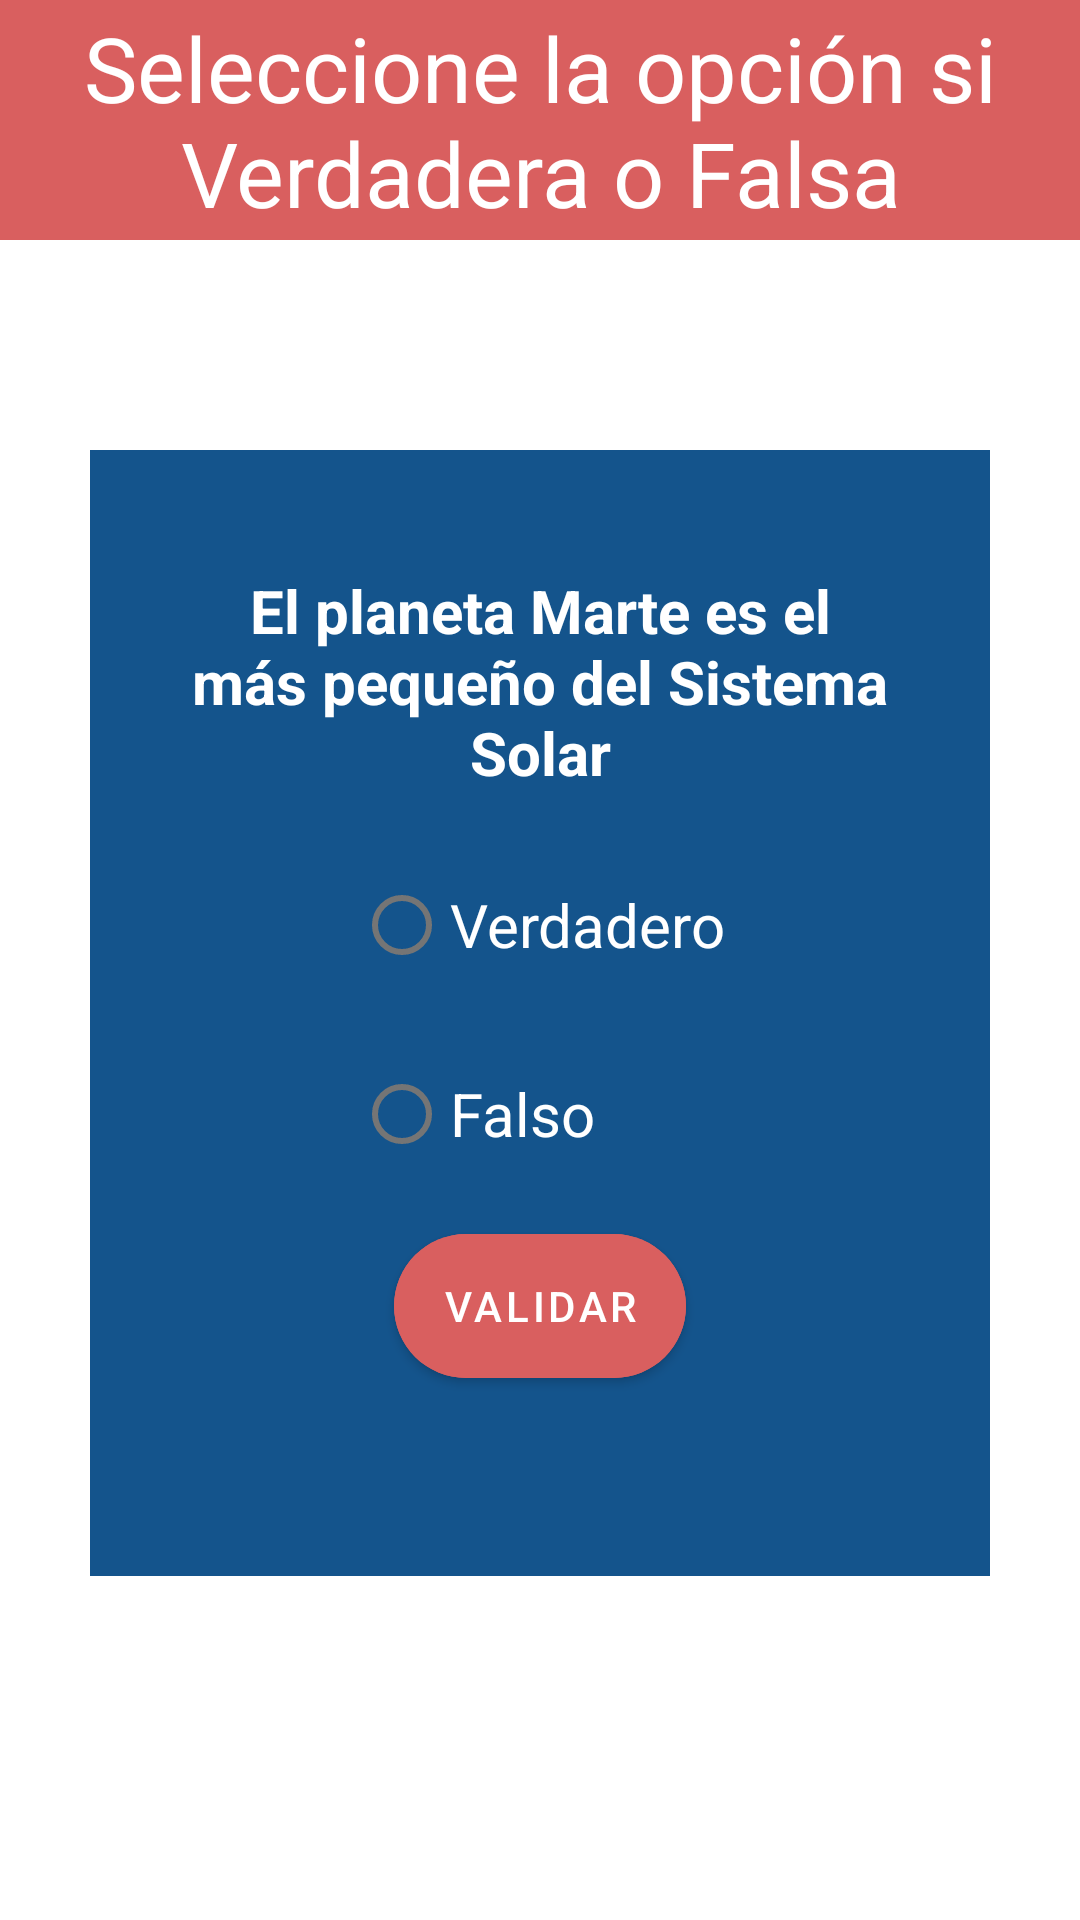

This screen was rendered from an Android layout file. Write that file and the resources it references.
<!-- AndroidManifest.xml: application theme Theme.Eluniverso -->
<!-- res/layout/ejercios_2.xml -->
<?xml version="1.0" encoding="utf-8"?>
<RelativeLayout xmlns:android="http://schemas.android.com/apk/res/android"
    xmlns:app="http://schemas.android.com/apk/res-auto"
    xmlns:tools="http://schemas.android.com/tools"
    android:layout_width="match_parent"
    android:layout_height="wrap_content"
    android:orientation="vertical"
    tools:context=".Ejercicios_2">


    <LinearLayout
        android:layout_width="match_parent"
        android:layout_height="80dp"
        android:background="@color/botones1"
        android:gravity="center"
        android:orientation="horizontal">

        <TextView
            android:id="@+id/text_comment"
            android:layout_width="wrap_content"
            android:layout_height="wrap_content"
            android:text="Seleccione la opción si Verdadera o Falsa"
            android:textColor="@color/white"
            android:textAlignment="center"
            android:textSize="30dp" />

    </LinearLayout>

    <LinearLayout
        android:layout_width="match_parent"
        android:layout_height="wrap_content"
        android:layout_marginLeft="30dp"
        android:layout_marginTop="150dp"
        android:padding="20dp"
        android:layout_marginRight="30dp"
        android:layout_marginBottom="40dp"
        android:background="@color/botones2"
        android:gravity="center"
        android:orientation="vertical">

        <LinearLayout
            android:layout_width="238dp"
            android:layout_height="wrap_content"
            android:layout_marginLeft="30dp"
            android:layout_marginTop="20dp"
            android:layout_marginRight="30dp"
            android:gravity="center"
            android:orientation="vertical">

            <TextView
                android:id="@+id/text_question"
                android:layout_width="wrap_content"
                android:layout_height="wrap_content"
                android:text="El planeta Marte es el más pequeño del Sistema Solar"
                android:textAlignment="center"
                android:textColor="@color/white"
                android:textSize="20dp"
                android:textStyle="bold" />

        </LinearLayout>

        <RadioGroup
            android:layout_width="wrap_content"
            android:layout_height="wrap_content">

            <RadioButton
                android:id="@+id/op1"
                android:layout_width="wrap_content"
                android:layout_height="wrap_content"
                android:layout_marginTop="20dp"
                android:text="Verdadero"
                android:textColor="@color/white"
                android:textSize="20dp" />

            <RadioButton
                android:id="@+id/op2"
                android:layout_width="wrap_content"
                android:layout_height="wrap_content"
                android:layout_marginTop="15dp"
                android:text="Falso"
                android:textColor="@color/white"
                android:textSize="20dp" />

        </RadioGroup>

        <Button
            android:id="@+id/btn_eva2"
            android:layout_width="wrap_content"
            android:layout_height="60dp"
            android:layout_alignParentBottom="true"
            android:layout_marginTop="10dp"
            android:layout_marginBottom="40dp"
            android:backgroundTint="@color/botones1"
            android:gravity="center"
            android:text="Validar"
            app:cornerRadius="30dp" />

    </LinearLayout>


    <LinearLayout
        android:layout_width="match_parent"
        android:layout_height="100dp"
        android:background="@color/botones4"
        android:layout_marginTop="690dp"
        android:gravity="center"
        android:orientation="horizontal">

        <Button
            android:id="@+id/btn_regresar2"
            android:layout_width="wrap_content"
            android:layout_height="wrap_content"
            android:backgroundTint="@color/botones3"
            android:text="Regresar"
            android:textSize="15dp"
            app:cornerRadius="10dp"
            android:layout_marginRight="10sp"/>

        <Button
            android:id="@+id/btn_continuar2"
            android:layout_width="wrap_content"
            android:layout_height="wrap_content"
            android:backgroundTint="@color/botones2"
            android:text="Continuar"
            android:textSize="15dp"
            app:cornerRadius="10dp"
            android:layout_marginRight="10sp"/>

    </LinearLayout>


</RelativeLayout>
<!-- resources referenced by this layout -->
<resources>
  <color name="botones1">#D95F5F</color>
  <color name="botones2">#14548C</color>
  <color name="botones3">#A65E58</color>
  <color name="botones4">#0F3759</color>
  <color name="white">#FFFFFFFF</color>
  <style name="Theme.Eluniverso" parent="Theme.MaterialComponents.DayNight.DarkActionBar">
          
          <item name="colorPrimary">@color/purple_500</item>
          <item name="colorPrimaryVariant">@color/purple_700</item>
          <item name="colorOnPrimary">@color/white</item>
          
          <item name="colorSecondary">@color/teal_200</item>
          <item name="colorSecondaryVariant">@color/teal_700</item>
          <item name="colorOnSecondary">@color/black</item>
          
          <item name="android:statusBarColor">?attr/colorPrimaryVariant</item>
          
      </style>
  <color name="purple_500">#FF6200EE</color>
  <color name="purple_700">#FF3700B3</color>
  <color name="teal_200">#FF03DAC5</color>
  <color name="teal_700">#FF018786</color>
  <color name="black">#FF000000</color>
</resources>
